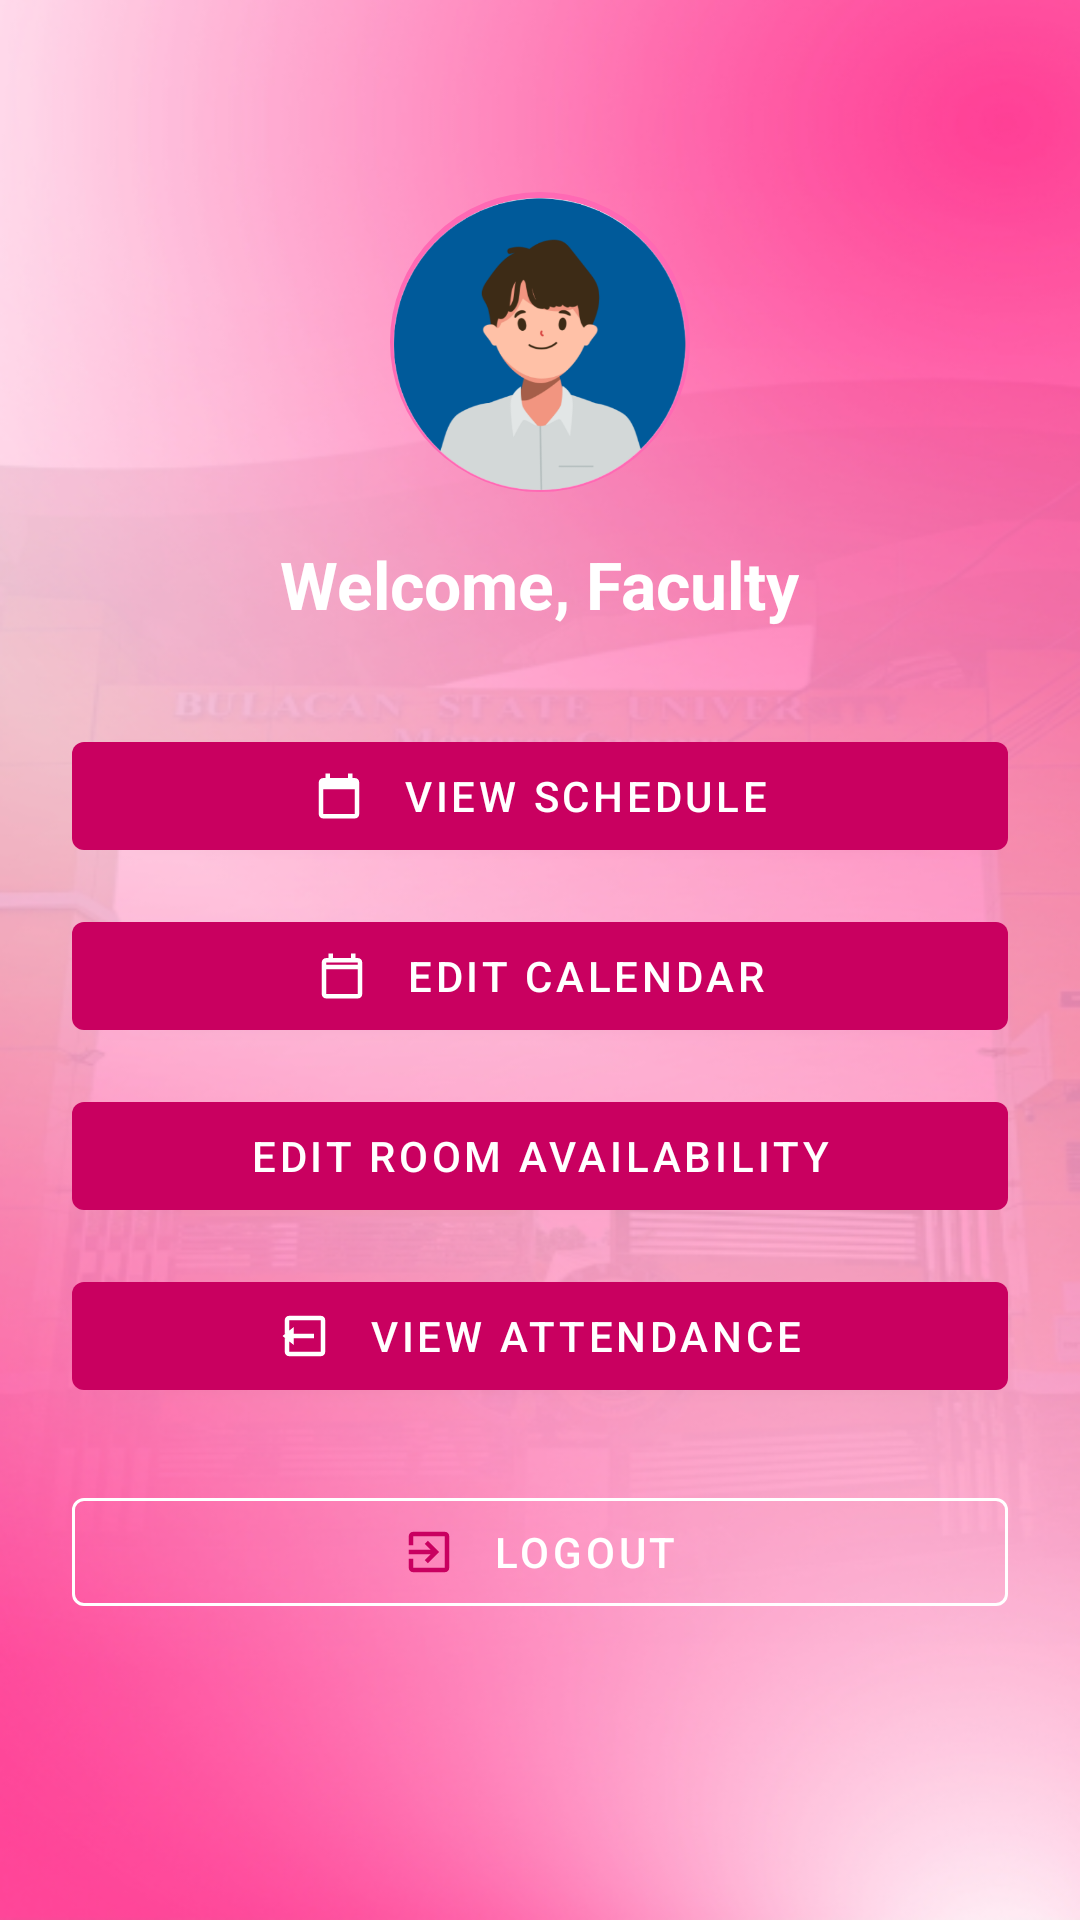

Reconstruct the res/layout file that produces this screen, plus the resources it refers to.
<!-- AndroidManifest.xml: application theme Theme.CampusGo -->
<!-- res/layout/activity_faculty_dashboard.xml -->
<?xml version="1.0" encoding="utf-8"?>
<ScrollView xmlns:android="http://schemas.android.com/apk/res/android"
    xmlns:app="http://schemas.android.com/apk/res-auto"
    xmlns:tools="http://schemas.android.com/tools"
    android:layout_width="match_parent"
    android:layout_height="match_parent"
    android:background="@drawable/bg_3"
    android:padding="24dp"
    tools:context=".FacultyDashboard">

    <LinearLayout
        android:layout_width="match_parent"
        android:layout_height="wrap_content"
        android:orientation="vertical"
        android:gravity="center_horizontal">

        
        <ImageView
            android:id="@+id/facultyProfileImage"
            android:layout_width="100dp"
            android:layout_height="100dp"
            android:src="@drawable/human_icon"
            android:layout_marginTop="40dp"
            android:background="@drawable/circle_background"
            android:scaleType="centerCrop" />

        
        <TextView
            android:id="@+id/facultyWelcomeText"
            android:layout_width="wrap_content"
            android:layout_height="wrap_content"
            android:text="Welcome, Faculty"
            android:textColor="#FFFFFF"
            android:textSize="22sp"
            android:textStyle="bold"
            android:layout_marginTop="16dp" />

        
        <com.google.android.material.button.MaterialButton
            android:id="@+id/btnSchedule"
            style="@style/Widget.MaterialComponents.Button"
            android:layout_width="match_parent"
            android:layout_height="wrap_content"
            android:text="View Schedule"
            app:icon="@drawable/ic_schedule"
            app:iconPadding="12dp"
            app:iconGravity="textStart"
            android:layout_marginTop="32dp" />

        <com.google.android.material.button.MaterialButton
            android:id="@+id/btnEditCalendar"
            style="@style/Widget.MaterialComponents.Button"
            android:layout_width="match_parent"
            android:layout_height="wrap_content"
            android:text="Edit Calendar"
            app:icon="@drawable/ic_calendar"
            app:iconPadding="12dp"
            app:iconGravity="textStart"
            android:layout_marginTop="12dp" />

        <com.google.android.material.button.MaterialButton
            android:id="@+id/btnEditRoom"
            style="@style/Widget.MaterialComponents.Button"
            android:layout_width="match_parent"
            android:layout_height="wrap_content"
            android:text="Edit Room Availability"
            app:icon="@drawable/ic_room"
            app:iconPadding="12dp"
            app:iconGravity="textStart"
            android:layout_marginTop="12dp" />

        <com.google.android.material.button.MaterialButton
            android:id="@+id/btnViewAttendance"
            style="@style/Widget.MaterialComponents.Button"
            android:layout_width="match_parent"
            android:layout_height="wrap_content"
            android:text="View Attendance"
            app:icon="@drawable/ic_check"
            app:iconPadding="12dp"
            app:iconGravity="textStart"
            android:layout_marginTop="12dp" />

        <com.google.android.material.button.MaterialButton
            android:id="@+id/logoutButton"
            style="@style/Widget.MaterialComponents.Button.OutlinedButton"
            android:layout_width="match_parent"
            android:layout_height="wrap_content"
            android:text="Logout"
            app:icon="@drawable/ic_logout"
            app:iconPadding="12dp"
            app:iconGravity="textStart"
            android:layout_marginTop="24dp"
            android:layout_marginBottom="32dp"
            android:textColor="#FFFFFF"
            app:strokeColor="@color/white"
            app:strokeWidth="1dp" />
    </LinearLayout>
</ScrollView>
<!-- resources referenced by this layout -->
<resources>
  <color name="white">#FFFFFFFF</color>
  <!-- drawable bg_3: png bitmap (drawable, 281240 bytes) -->
  <!-- drawable circle_background (drawable) -->
  <?xml version="1.0" encoding="utf-8"?>
  <shape xmlns:android="http://schemas.android.com/apk/res/android"
      android:shape="oval">
      <solid android:color="#FFFFFF" />
      <size
          android:width="64dp"
          android:height="64dp" />
      <stroke
          android:width="2dp"
          android:color="#FF69B4" />
  </shape>
  <!-- drawable human_icon: png bitmap (drawable, 46385 bytes) -->
  <!-- drawable ic_calendar (drawable) -->
  <vector xmlns:android="http://schemas.android.com/apk/res/android"
      android:width="24dp"
      android:height="24dp"
      android:viewportWidth="24"
      android:viewportHeight="24">
      <path
          android:fillColor="#FFFFFF"
          android:pathData="M19,4h-1V2h-2v2H8V2H6v2H5c-1.11,0 -2,0.89 -2,2v14c0,1.1 0.89,2 2,2h14c1.1,0 2,-0.9 2,-2V6c0,-1.11 -0.9,-2 -2,-2zM19,20H5V9h14v11zM19,7H5V6h14v1z"/>
  </vector>
  <!-- drawable ic_check (drawable) -->
  <vector xmlns:android="http://schemas.android.com/apk/res/android"
      android:width="24dp"
      android:height="24dp"
      android:viewportWidth="24"
      android:viewportHeight="24">
      <path
          android:fillColor="#FFFFFF"
          android:pathData="M16,13v-2H7V8l-5,4 5,4v-3h9zm3,-10H5c-1.1,0 -2,0.9 -2,2v6h2V5h14v14H5v-6H3v6c0,1.1 0.9,2 2,2h14c1.1,0 2,-0.9 2,-2V5c0,-1.1 -0.9,-2 -2,-2z" />
  </vector>
  <!-- drawable ic_logout (drawable) -->
  <vector xmlns:android="http://schemas.android.com/apk/res/android"
      android:width="24dp"
      android:height="24dp"
      android:viewportWidth="24"
      android:viewportHeight="24">
      <path
          android:fillColor="#FFFFFF"
          android:pathData="M10.09,15.59L11.5,17l5,-5 -5,-5 -1.41,1.41L12.67,11H3v2h9.67l-2.58,2.59zM19,3H5c-1.1,0 -2,0.9 -2,2v4h2V5h14v14H5v-4H3v4c0,1.1 0.9,2 2,2h14c1.1,0 2,-0.9 2,-2V5c0,-1.1 -0.9,-2 -2,-2z"/>
  </vector>
  <!-- drawable ic_schedule (drawable) -->
  <vector xmlns:android="http://schemas.android.com/apk/res/android"
      android:width="24dp"
      android:height="24dp"
      android:viewportWidth="24"
      android:viewportHeight="24">
      <path
          android:fillColor="#FFFFFF"
          android:pathData="M19,4h-1V2h-2v2H8V2H6v2H5c-1.11,0 -2,0.89 -2,2v14c0,1.11 0.89,2 2,2h14c1.11,0 2,-0.89 2,-2V6c0,-1.11 -0.89,-2 -2,-2zM19,20H5V9h14v11z" />
  </vector>
  <style name="Theme.CampusGo" parent="Base.Theme.CampusGo" />
  <style name="Base.Theme.CampusGo" parent="Theme.Material3.DayNight.NoActionBar">
          
          <item name="colorPrimary">#c90060</item>
          <item name="colorOnPrimary">#ffffff</item>
          <item name="colorSecondary">#f8b4cc</item>
          <item name="colorOnSecondary">#000000</item>
          <item name="colorPrimaryContainer">#ffe4ec</item>
          <item name="colorOnPrimaryContainer">#c90060</item>
  
          
          <item name="materialButtonStyle">@style/CustomPinkButton</item>
      </style>
  <style name="CustomPinkButton" parent="Widget.Material3.Button">
          <item name="backgroundTint">#c90060</item>
          <item name="android:textColor">#ffffff</item>
          <item name="cornerRadius">16dp</item>
      </style>
</resources>
